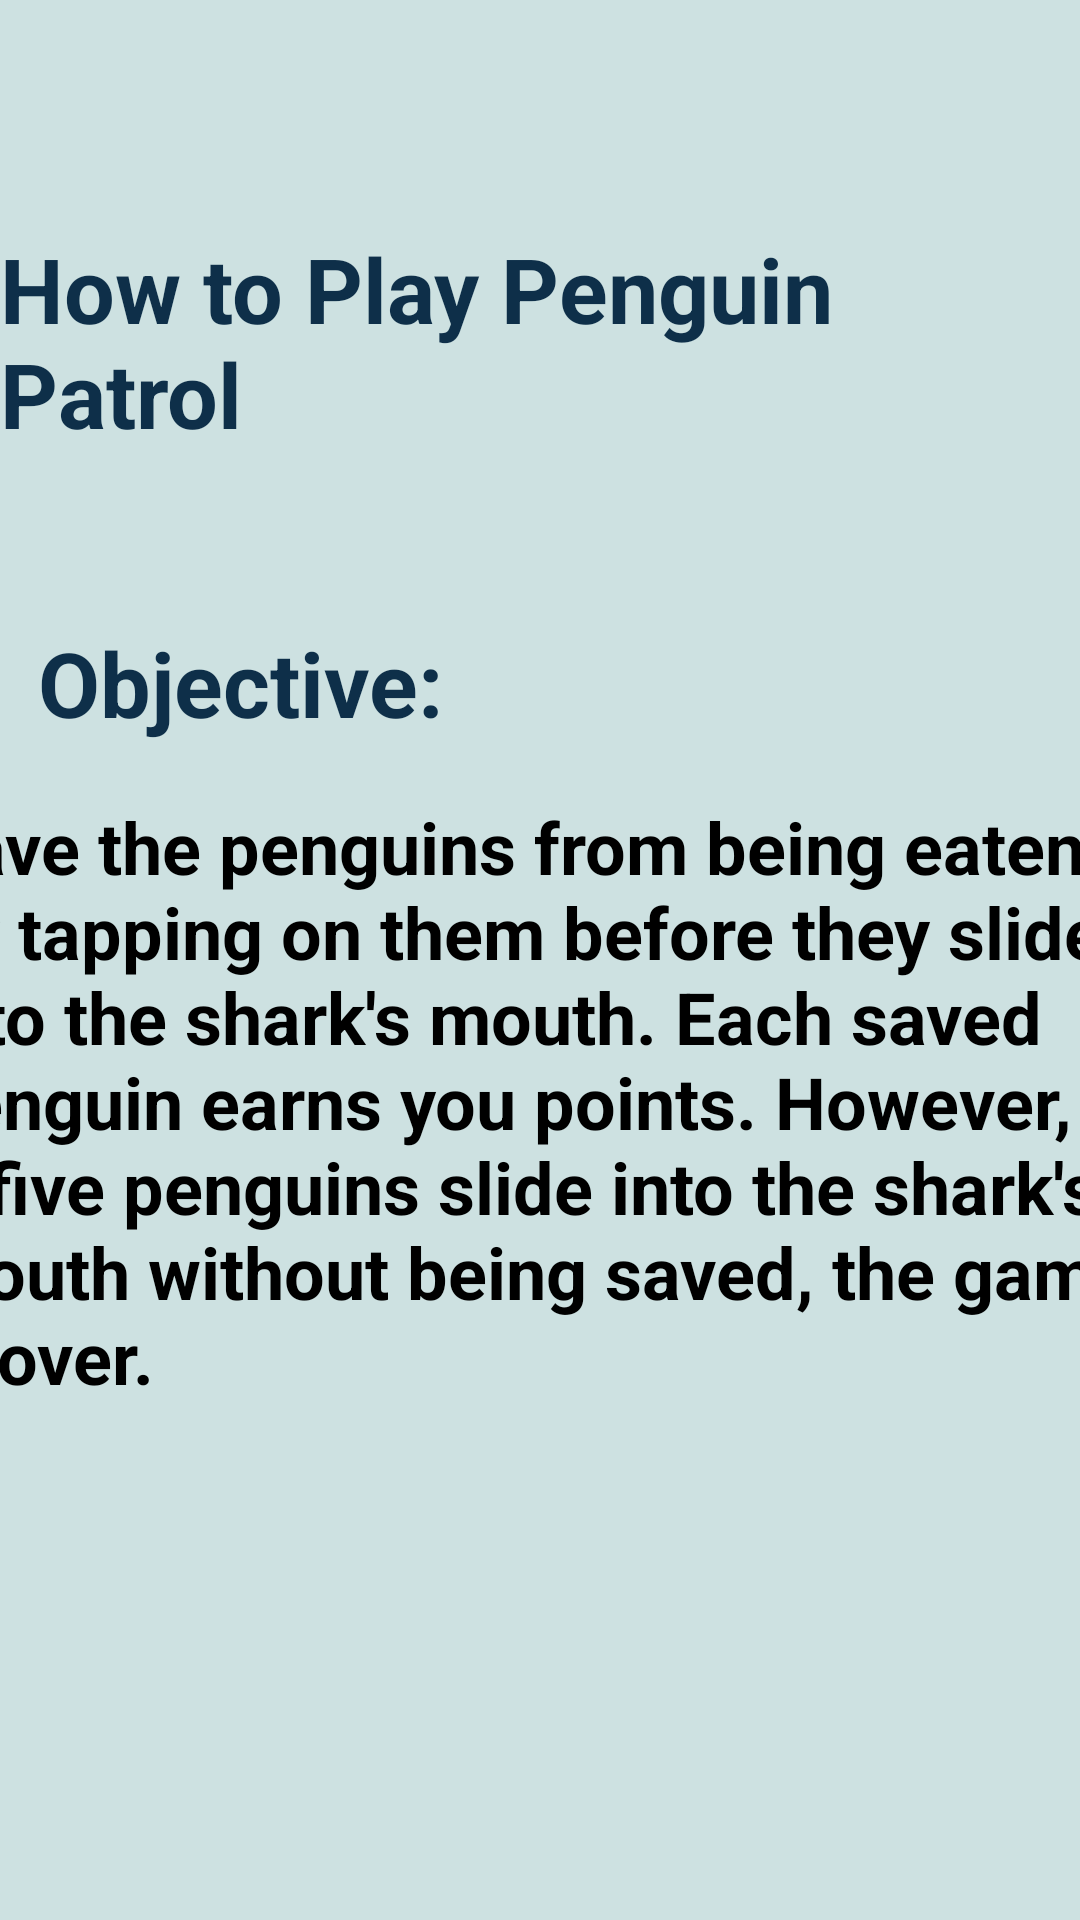

Android layout source for this screen:
<!-- AndroidManifest.xml: application theme Theme.PenguinPatrol -->
<!-- res/layout/activity_instructions.xml -->
<?xml version="1.0" encoding="utf-8"?>
<androidx.constraintlayout.widget.ConstraintLayout xmlns:android="http://schemas.android.com/apk/res/android"
    xmlns:app="http://schemas.android.com/apk/res-auto"
    xmlns:tools="http://schemas.android.com/tools"
    android:id="@+id/main"
    android:layout_width="match_parent"
    android:layout_height="match_parent"
    android:background="@color/homePage"
    tools:context=".Instructions">


    <TextView
        android:id="@+id/Title"
        android:layout_width="wrap_content"
        android:layout_height="wrap_content"
        android:layout_marginTop="76dp"
        android:text="@string/ititle"
        android:textColor="@color/Btncolors"
        android:textSize="30sp"
        android:textStyle="bold"
        app:layout_constraintEnd_toEndOf="parent"
        app:layout_constraintHorizontal_bias="0.5"
        app:layout_constraintStart_toStartOf="parent"
        app:layout_constraintTop_toTopOf="parent" />

    <TextView
        android:id="@+id/textView2"
        android:layout_width="wrap_content"
        android:layout_height="wrap_content"
        android:layout_marginTop="56dp"
        android:text="@string/Ititle"
        android:textColor="@color/Btncolors"
        android:textSize="30sp"
        android:textStyle="bold"
        app:layout_constraintEnd_toEndOf="parent"
        app:layout_constraintHorizontal_bias="0.057"
        app:layout_constraintStart_toStartOf="parent"
        app:layout_constraintTop_toBottomOf="@+id/Title" />

    <TextView
        android:id="@+id/textView3"
        android:layout_width="407dp"
        android:layout_height="311dp"
        android:text="@string/instuction"
        android:textColor="@color/black"
        android:textSize="24sp"
        android:textStyle="bold"
        app:layout_constraintBottom_toBottomOf="parent"
        app:layout_constraintEnd_toEndOf="parent"
        app:layout_constraintHorizontal_bias="0.555"
        app:layout_constraintStart_toStartOf="parent"
        app:layout_constraintTop_toBottomOf="@+id/textView2"
        app:layout_constraintVertical_bias="0.225" />

    <Button
        android:id="@+id/BackBtn"
        android:layout_width="wrap_content"
        android:layout_height="wrap_content"
        android:layout_marginBottom="100dp"
        android:backgroundTint="@color/Btncolors"
        android:text="@string/back"
        app:layout_constraintBottom_toBottomOf="parent"
        app:layout_constraintEnd_toEndOf="parent"
        app:layout_constraintHorizontal_bias="0.498"
        app:layout_constraintStart_toStartOf="parent"
        app:layout_constraintTop_toBottomOf="@+id/textView3"
        app:layout_constraintVertical_bias="0.0" />

</androidx.constraintlayout.widget.ConstraintLayout>
<!-- resources referenced by this layout -->
<resources>
  <color name="Btncolors">#0E2F49</color>
  <color name="black">#FF000000</color>
  <color name="homePage">#CDE1E1</color>
  <string name="Ititle">Objective:</string>
  <string name="back">Back</string>
  <string name="instuction">Save the penguins from being eaten by tapping on them before they slide into the shark\'s mouth. Each saved penguin earns you points. However, if five penguins slide into the shark\'s mouth without being saved, the game is over.</string>
  <string name="ititle">How to Play "Penguin Patrol"</string>
  <style name="Theme.PenguinPatrol" parent="Base.Theme.PenguinPatrol" />
  <style name="Base.Theme.PenguinPatrol" parent="Theme.Material3.DayNight.NoActionBar">
          
          
      </style>
</resources>
